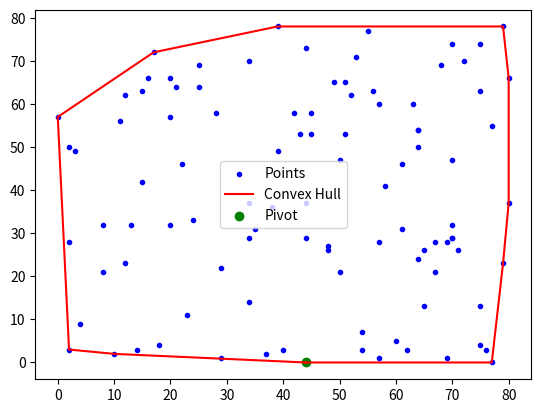

Write Python code to recreate this figure.
import random
import math
import matplotlib.pyplot as plt


# Function to check orientation (clockwise, counterclockwise, or colinear)
def orientation(p, q, r):
    val = (q[1] - p[1]) * (r[0] - q[0]) - (q[0] - p[0]) * (r[1] - q[1])
    if val == 0:
        return 0  # Colinear
    return 1 if val > 0 else 2  # Clockwise or counterclockwise

# Function to compute the Convex Hull using Graham's Scan algorithm
def convex_hull(points):
    n = len(points)
    if n < 3:
        return points

    # Find the point with the lowest y-coordinate (and leftmost if tied)
    pivot = min(points, key=lambda point: (point[1], point[0]))

    # Sort points based on polar angle from the pivot point
    sorted_points = sorted(points, key=lambda point: (math.atan2(point[1] - pivot[1], point[0] - pivot[0]), point))
    # math.
    hull = [sorted_points[0], sorted_points[1]]

    for i in range(2, n):
        while len(hull) > 1 and orientation(hull[-2], hull[-1], sorted_points[i]) != 2:
            hull.pop()
        hull.append(sorted_points[i])

        # Plot the current state of the Convex Hull
        plt.cla()
        plt.scatter(*zip(*points), marker='.', color='blue', label='Points')
        plt.plot(*zip(*hull + [hull[0]]), color='red', label='Convex Hull')
        plt.scatter(*zip(*[pivot]), marker='o', color='green', label='Pivot')
        plt.legend()
        plt.pause(0.1)

    return hull

# Generate random points
random.seed(1)
points = [(random.randint(0, 80), random.randint(0, 80)) for _ in range(100)]

hand_points = [(2.8548387096774195, 0.4761904761904765), (2.9032258064516125, 1.2337662337662343), (2.8870967741935485, 1.8398268398268403), (2.4999999999999996, 2.5324675324675328), (2.0806451612903225, 3.116883116883117), (2.0806451612903225, 3.116883116883117), (2.032258064516129, 3.766233766233767), (2.064516129032258, 4.155844155844156), (2.0161290322580645, 4.696969696969697), (2.064516129032258, 5.476190476190476), (2.129032258064516, 6.082251082251083), (2.370967741935484, 5.800865800865801), (2.6290322580645165, 4.978354978354979), (2.7258064516129035, 4.588744588744589), (2.9677419354838706, 4.1991341991342), (3.2903225806451615, 3.917748917748918), (3.5967741935483875, 4.696969696969697), (3.9677419354838706, 5.974025974025975), (3.9677419354838706, 5.606060606060606), (3.9193548387096775, 5.367965367965368), (4.193548387096774, 6.536796536796537), (4.403225806451612, 6.450216450216451), (4.516129032258064, 5.822510822510822), (4.548387096774194, 5.367965367965368), (4.516129032258064, 4.134199134199134), (4.548387096774194, 4.545454545454546), (4.564516129032258, 4.891774891774892), (4.564516129032258, 3.5930735930735933), (4.758064516129032, 3.354978354978355), (5.161290322580646, 4.004329004329005), (5.580645161290322, 4.740259740259741), (5.693548387096774, 5.086580086580087), (6.161290322580646, 5.476190476190476), (6.435483870967742, 5.64935064935065), (6.35483870967742, 4.978354978354979), (6.290322580645162, 4.06926406926407), (6.209677419354838, 3.5281385281385287), (6.016129032258064, 2.9653679653679657), (5.338709677419354, 2.1428571428571432), (5.629032258064516, 2.467532467532468), (5.048387096774194, 1.5584415584415587), (4.67741935483871, 1.471861471861472), (4.564516129032258, 1.0173160173160178), (4.483870967741936, 0.6060606060606062), (4.46774193548387, 0.38961038961038996)]

# Initialize the plot
plt.figure()
plt.ion()
plt.show()

# Call the convex_hull function to compute and animate the Convex Hull
convex_hull_points = convex_hull(points)

# Keep the plot window open until manually closed
plt.ioff()
plt.show()

print(convex_hull_points)
# points = []
#
# # Function to handle mouse click events
# def onclick(event):
#     if event.button == 1:  # Left mouse button
#         x, y = event.xdata, event.ydata
#         points.append((x, y))
#         plt.scatter(x, y, c='red')  # Plot a red point at the clicked location
#         plt.draw()
#
# # Create a figure and plot
# fig, ax = plt.subplots()
# ax.set_title('Click on the graph to add points')
# ax.set_xlim(0, 10)  # Adjust the x-axis limits as needed
# ax.set_ylim(0, 10)  # Adjust the y-axis limits as needed
# plt.connect('button_press_event', onclick)  # Connect the click event to the onclick function
#
# # Show the plot and interact with it
# plt.show()
#
# # Display the list of clicked points
# print("Clicked Points:")
# # for point in points:
# #     print(point)
# print (points)
#
